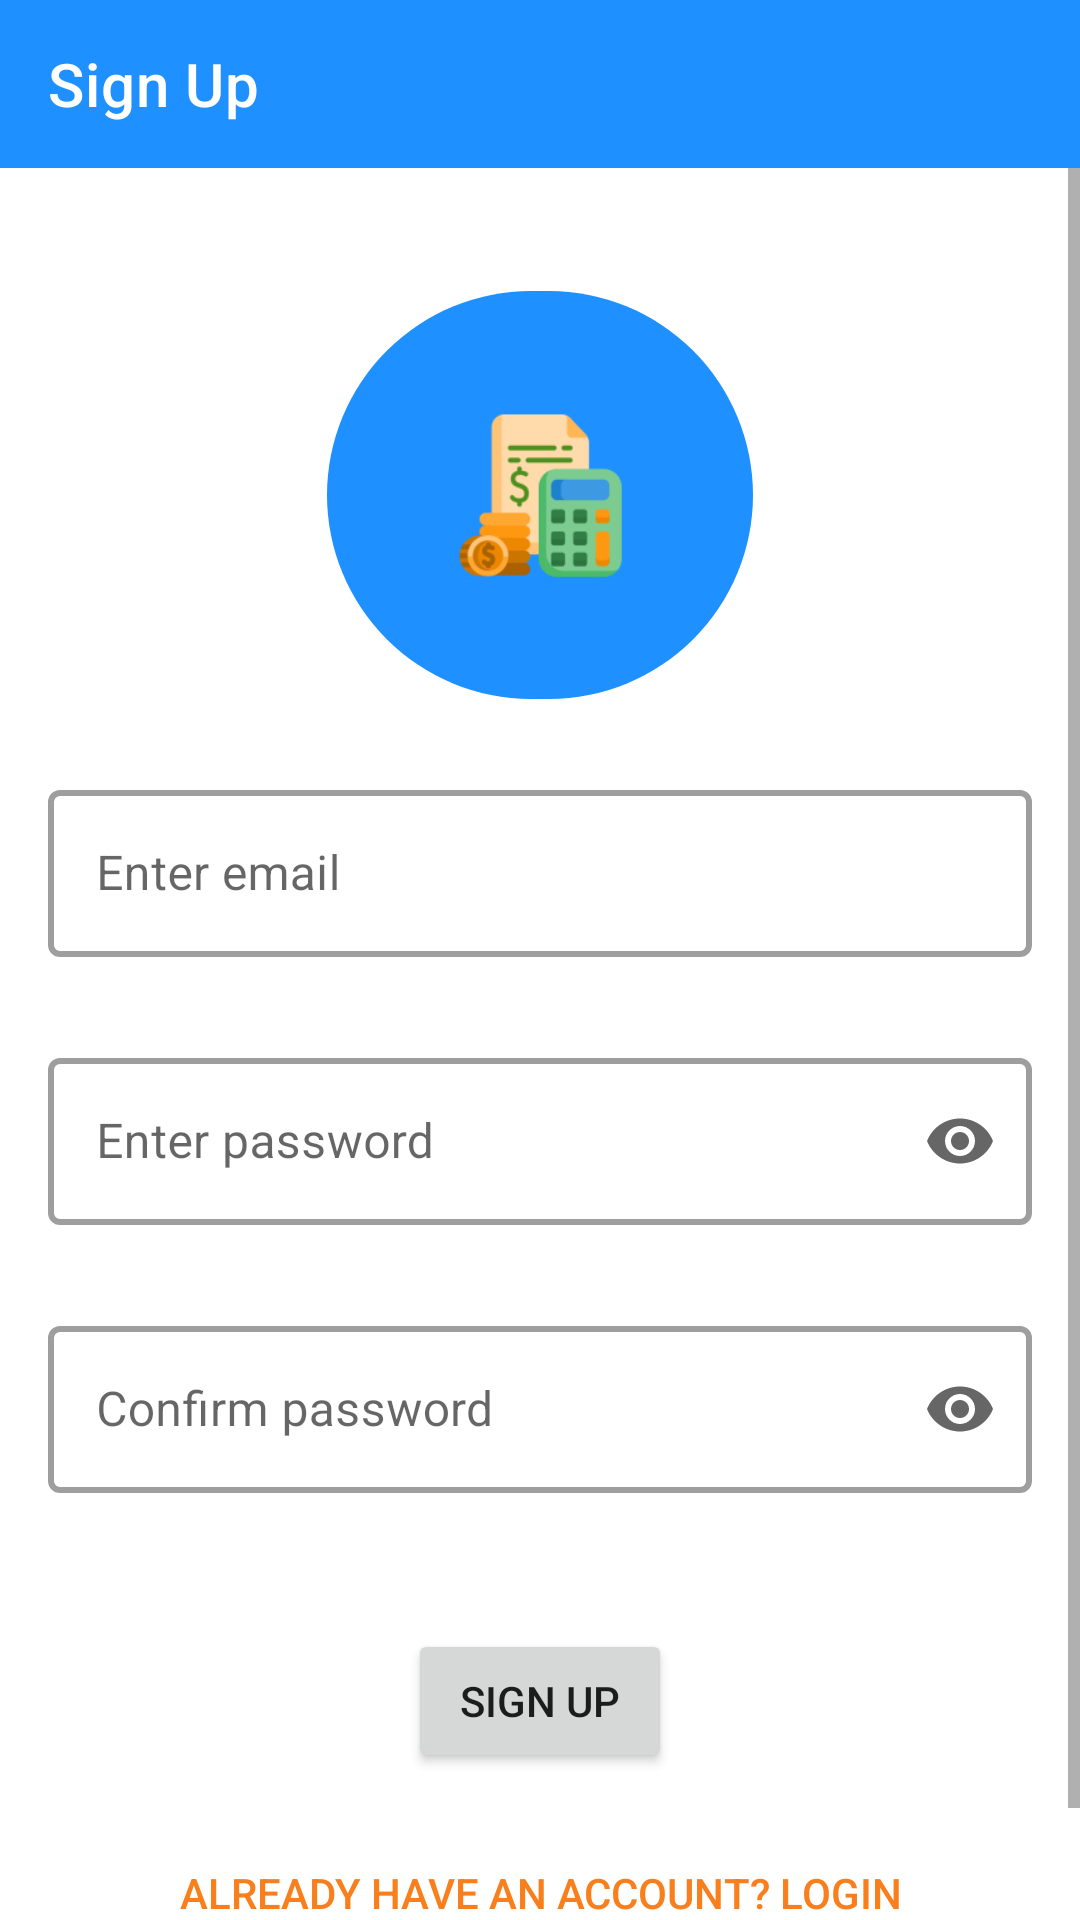

This screen was rendered from an Android layout file. Write that file and the resources it references.
<!-- AndroidManifest.xml: application theme Theme.SpendWise -->
<!-- res/layout/fragment_sign_up.xml -->
<?xml version="1.0" encoding="utf-8"?>
<LinearLayout xmlns:android="http://schemas.android.com/apk/res/android"
    xmlns:app="http://schemas.android.com/apk/res-auto"
    xmlns:tools="http://schemas.android.com/tools"
    tools:context=".fragment.SignUpFragment"
    android:layout_width="match_parent"
    android:layout_height="match_parent"
    android:orientation="vertical">

    <com.google.android.material.appbar.AppBarLayout
        android:layout_width="match_parent"
        android:layout_height="?attr/actionBarSize"
        android:id="@+id/app_bar_settings"
        android:background="?android:attr/colorPrimary"
        app:layout_constraintTop_toTopOf="parent"
        app:layout_constraintStart_toStartOf="parent"
        app:layout_constraintEnd_toEndOf="parent">

        <com.google.android.material.appbar.MaterialToolbar
            android:layout_width="match_parent"
            android:id="@+id/toolbar_login"
            app:title="Sign Up"
            app:titleTextColor="@color/white"
            app:navigationIconTint="@color/white"
            android:layout_height="match_parent" />

    </com.google.android.material.appbar.AppBarLayout>

    <ScrollView
        android:id="@+id/scrollViewLogin"
        android:layout_width="match_parent"
        android:layout_height="match_parent"
        android:background="@color/recordPage"
        android:fillViewport="true"
        android:fadeScrollbars="true">

        <LinearLayout
            android:id="@+id/SignUpLinearLayout"
            android:layout_width="match_parent"
            android:layout_height="wrap_content"
            android:layout_margin="16dp"
            android:orientation="vertical">

            <ImageView
                android:layout_width="142dp"
                android:layout_height="136dp"
                android:layout_gravity="center_horizontal"
                android:layout_marginTop="25dp"
                android:layout_marginBottom="25dp"
                android:background="@drawable/rounded_background"
                android:backgroundTint="@color/colorPrimary"
                android:src="@mipmap/ic_launcher_foreground" />

            <com.google.android.material.textfield.TextInputLayout
                android:id="@+id/email_textInputLayout"
                style="@style/Widget.MaterialComponents.TextInputLayout.OutlinedBox"
                android:layout_width="match_parent"
                android:layout_height="wrap_content"
                android:gravity="center"
                android:hint="@string/enter_email"
                app:boxBackgroundMode="outline"
                app:boxStrokeWidth="2dp"
                app:endIconDrawable="@drawable/baseline_email_24"
                app:endIconMode="custom"
                app:errorEnabled="true"
                app:helperTextTextColor="@color/error_colour">

                <com.google.android.material.textfield.TextInputEditText
                    android:id="@+id/email_textInputEditText"
                    android:layout_width="match_parent"
                    android:layout_height="wrap_content"
                    android:layout_gravity="center_horizontal"
                    android:inputType="textEmailAddress" />
            </com.google.android.material.textfield.TextInputLayout>

            <com.google.android.material.textfield.TextInputLayout
                android:id="@+id/password_textInputLayout"
                style="@style/Widget.MaterialComponents.TextInputLayout.OutlinedBox"
                android:layout_width="match_parent"
                android:layout_height="wrap_content"
                android:layout_marginTop="8dp"
                android:gravity="center"
                app:boxBackgroundMode="outline"
                app:boxStrokeWidth="2dp"
                app:endIconMode="password_toggle"
                app:errorEnabled="true"
                app:helperTextTextColor="@color/error_colour">

                <com.google.android.material.textfield.TextInputEditText
                    android:id="@+id/password_textInputEditText"
                    android:layout_width="match_parent"
                    android:layout_height="wrap_content"
                    android:layout_gravity="center_horizontal"
                    android:backgroundTint="@color/white"
                    android:hint="@string/enter_password"
                    android:inputType="textPassword"
                    android:maxLines="1"
                    android:textColorHint="@color/purple_700" />
            </com.google.android.material.textfield.TextInputLayout>

            <com.google.android.material.textfield.TextInputLayout
                android:id="@+id/confirm_password_textInputLayout"
                style="@style/Widget.MaterialComponents.TextInputLayout.OutlinedBox"
                android:layout_width="match_parent"
                android:layout_height="wrap_content"
                android:layout_marginTop="8dp"
                android:gravity="center"
                app:boxBackgroundMode="outline"
                app:boxStrokeWidth="2dp"
                app:endIconMode="password_toggle"
                app:errorEnabled="true"
                app:helperTextTextColor="@color/error_colour">

                <com.google.android.material.textfield.TextInputEditText
                    android:id="@+id/confirm_password_textInputEditText"
                    android:layout_width="match_parent"
                    android:layout_height="wrap_content"
                    android:layout_gravity="center_horizontal"
                    android:backgroundTint="@color/white"
                    android:hint="@string/confirm_password"
                    android:inputType="textPassword"
                    android:textColorHint="@color/purple_700" />
            </com.google.android.material.textfield.TextInputLayout>

            <Button
                android:id="@+id/signUpButton"
                android:layout_width="wrap_content"
                android:layout_height="wrap_content"
                android:layout_gravity="center_horizontal"
                android:layout_marginTop="25dp"
                android:clickable="true"
                android:focusable="true"
                android:text="@string/sign_up" />

            <androidx.constraintlayout.widget.ConstraintLayout
                android:layout_width="match_parent"
                android:layout_height="0dp"
                android:paddingTop="16dp"
                android:layout_weight="1"
                >
                <com.google.android.material.button.MaterialButton
                    android:id="@+id/LoginTextView"
                    style="@style/Widget.MaterialComponents.Button.TextButton"
                    android:layout_width="wrap_content"
                    android:layout_height="wrap_content"
                    android:layout_gravity="bottom"
                    android:layout_marginTop="35dp"
                    android:layout_marginBottom="25dp"
                    android:clickable="true"
                    android:fontFamily="sans-serif-medium"
                    android:focusable="true"
                    android:text="@string/navigate_to_login_page_button"
                    app:layout_constraintBottom_toBottomOf="parent"
                    app:layout_constraintStart_toStartOf="parent"
                    app:layout_constraintEnd_toEndOf="parent"
                    android:letterSpacing="0"
                    android:textColor="@color/linkColour"
                    android:textSize="14sp" />

            </androidx.constraintlayout.widget.ConstraintLayout>

        </LinearLayout>

    </ScrollView>

</LinearLayout>
<!-- resources referenced by this layout -->
<resources>
  <color name="colorPrimary">#1E90FF</color>
  <color name="error_colour">@android:color/holo_red_light</color>
  <color name="linkColour">#f87f1c</color>
  <color name="purple_700">#FF3700B3</color>
  <color name="recordPage">@color/white</color>
  <color name="white">#FFFFFFFF</color>
  <!-- drawable rounded_background (drawable) -->
  <?xml version="1.0" encoding="utf-8"?>
  <shape xmlns:android="http://schemas.android.com/apk/res/android"
       android:shape="rectangle">
       <corners android:radius="250dp" />
       <solid android:color="#FFFFFF" />
  </shape>
  <!-- mipmap ic_launcher_foreground: png bitmap (mipmap-hdpi, 3514 bytes) -->
  <string name="confirm_password">Confirm password</string>
  <string name="enter_email">Enter email</string>
  <string name="enter_password">Enter password</string>
  <string name="navigate_to_login_page_button">Already have an account? LOGIN</string>
  <string name="sign_up">Sign up</string>
  <style name="Theme.SpendWise" parent="Theme.MaterialComponents.DayNight.NoActionBar">
          
          <item name="colorPrimary">@color/primaryBlue</item>
          <item name="colorPrimaryVariant">@color/primaryVariant</item>
          <item name="colorOnPrimary">@color/colorOnPrimary</item>
  
          <item name="colorSecondary">@color/secondaryColor</item>
          <item name="colorSecondaryVariant">@color/secondaryVariant</item>
          <item name="colorOnSecondary">@color/colorOnSecondary</item>
  
          <item name="android:statusBarColor">@color/primaryVariant</item>
          <item name="android:navigationBarColor">@color/white</item>
  
          
          <item name="itemRippleColor">@color/rippleLight</item>
          <item name="colorTertiary">@color/cardBehindScreenLight</item>
          <item name="colorTertiaryContainer">@color/white</item>
          <item name="colorOnTertiary">@color/white</item>
          <item name="colorOnTertiaryContainer">@color/black</item>
  
  
      </style>
  <color name="primaryBlue">#1E90FF</color>
  <color name="primaryVariant">#206ad9</color>
  <color name="colorOnPrimary">@color/white</color>
  <color name="secondaryColor">#1E90FF</color>
  <color name="secondaryVariant">#206ad9</color>
  <color name="colorOnSecondary">@color/white</color>
  <color name="rippleLight">#e3f3ff</color>
  <color name="cardBehindScreenLight">#F0F0F0</color>
  <color name="black">#FF000000</color>
</resources>
